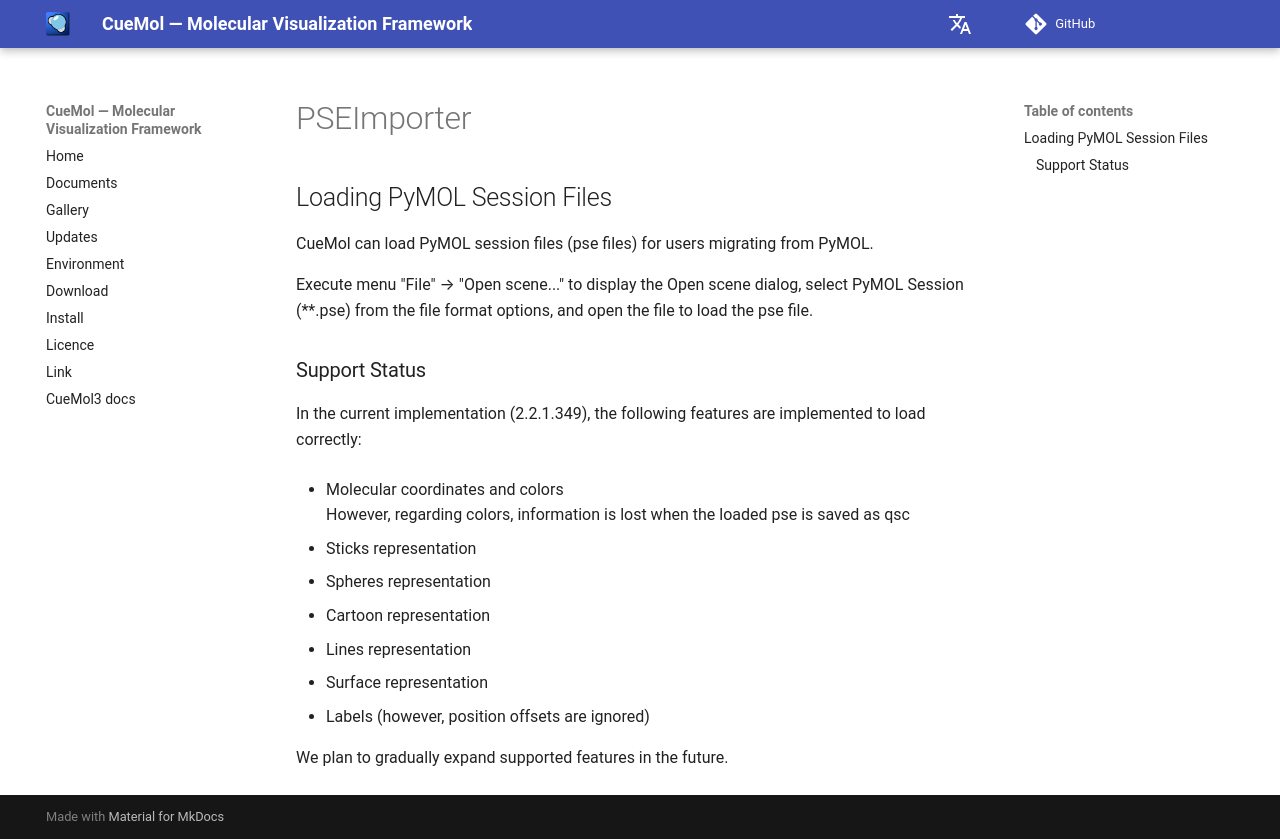

repository: CueMol/cuemol2_docs · page: en/cuemol2/PSEImporter/index.html · generator: mkdocs

## Loading PyMOL Session Files

CueMol can load PyMOL session files (pse files) for users migrating from PyMOL.

Execute menu "File" → "Open scene..." to display the Open scene dialog, select PyMOL Session (**.pse) from the file format options, and open the file to load the pse file.

### Support Status

In the current implementation (2.2.1.349), the following features are implemented to load correctly:

*  Molecular coordinates and colors<br/>
However, regarding colors, information is lost when the loaded pse is saved as qsc

*  Sticks representation
*  Spheres representation
*  Cartoon representation
*  Lines representation
*  Surface representation
*  Labels (however, position offsets are ignored)

We plan to gradually expand supported features in the future.
